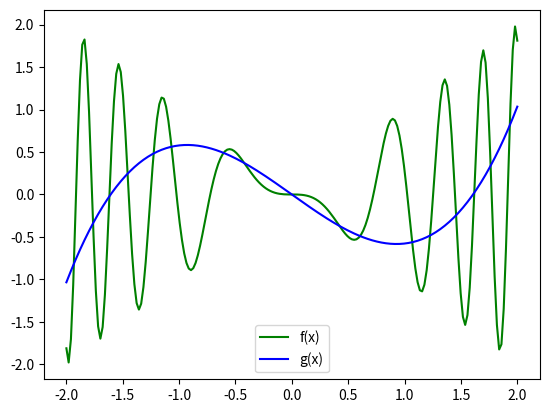

Python code for this plot:
import matplotlib.pyplot as plt
import numpy as np
from sympy import symbols
from math import *

"""
Método de interpolação para ser usado nas raízes do polinômio de Chebyshev:
"""
def diff_div(X, Y):
    # Esta cópia de Y irá mudar a cada iteração:
    Y_table = [yi for yi in Y]  

    # Sabemos que o primeiro coeficiente, a0, é sempre igual a y0, assim temos:
    coeffs = [Y[0]] + [0 for yi in Y[1:]]   
    
    n = len(coeffs)
    
    # Para cada coluna (lembrando que a 1º coluna já é dada):
    for i in range(n-1):

        # Para cada elemento da coluna (lembrando que a0 já foi calculcado):
        for j in range(n - i - 1):
            num = Y_table[j+1] - Y_table[j]
            denom = X[j+1+i] - X[j]
            Y_table[j] = num/denom

        # Como Y_table a cada "for" se torna outra coluna da tabela, lembre-se...
        # ... que sempre o primeiro elemento de uma coluna k equivale ao coeficiente ak:
        coeffs[i+1] = Y_table[0]

    return coeffs

def build_poly(X, coeffs):
    def func(x):
        sum = 0
        for i, ci in enumerate(coeffs):
            prod = ci
            # Se i = 0 o loop não itera:
            for j in range(i):
                prod *= (x - X[j])
            sum += prod
        return sum
    return func

"""
Métodos de integração e de aproximação de funções para serem utilizados em conjunco com polinômios 
de Chebyshev:
"""

def trapeze_sum(f, a, b, n):
    sum = f(a)/2 + f(b)/2
    base = (b-a)/n
    # Lembre-se que x0 = a e xn = b, por isso no seguinte loop k varia de 1 até n-1:
    for k in range(1, n):
        sum += f(a + k*base)
    area = base*sum
    return area

def aprox_coeffs(func_list, f, a, b, n):
    A = []
    B = []
    # Obs.: note que a matriz A é simétrica portanto não precisamos calcular n² integrais
    for i, fi in enumerate(func_list):
        row = []
        b_i = trapeze_sum(lambda x: f(x)*fi(x), a, b, n)
        for j, fj in enumerate(func_list):
            """
            Note que:
            (1) a_ij = ∫ fj(x)*fi(x) dx;
            (2) visto que a matriz A é simétrica e a parte acima da diagonal é calculada primeiro,
            não é necessário calcular os elementos em que i > j.
            """
            if(i <= j):
                a_ij = trapeze_sum(lambda x: fi(x)*fj(x), a, b, n)
                row.append(a_ij)
            else:
                row.append(A[j][i])
                
        B.append(b_i)
        A.append(row)
    return np.linalg.solve(A, B)

def build_aprox_func(func_list, coeffs):
    def g(x):
        return sum(ck*fk(x) for ck, fk in zip(coeffs, func_list))
    return g

"""
Dentre todos os polinômios de grau n que interpolam y = f(x) numa lista de n+1 pontos no intervalo [-1, 1],
aquele que interpola nas raízes do polinômio T_n+1(x) é o polinômio que melhor se aproxima da função y = f(x),
ou seja, esse polinômio minimiza a seguinte função erro:

    erro(P) = max|f(x)-P(x)| para -1 <= x <= 1, sendo P um polinômio

"""

def changeToCheby(f, a, b):
    def F(u):
        return f(((b-a)/2) * u + (a+b)/2)
    return F

def changeFromCheby(g, a, b):
    def G(u):
        return g((2/(b-a)) * u - (a+b)/(a-b))
    return G

def getChebyPoly(n):
    """
    Retorna o e-nésimo polinômio de chebyshev como um objeto de expressão
    da biblioteca sympy (o que é diferente e melhor que um função recursiva
    com complexidade O(2^n)).
    """
    x = symbols('x')
    t_n = 1
    T = [1, x]
    for _ in range(1, n):
        t_n = 2*T[1]*x - T[0]
        T = [T[1], t_n]
    return t_n

def getChebyPolyList(n):
    """
    Retorna a lista do n primeiros polinômios de chebyshev como objetos de expressão
    da biblioteca sympy (o que é diferente e melhor que um função recursiva com complexidade O(2^n)).
    """
    x = symbols('x')
    t_n = 1
    T = [1, x]
    for i in range(2, n):
        t_n = 2*T[i-1]*x - T[i-2]
        T.append(t_n)
    return T

def chebyRoots(n):
    """
    Retorna as n raízes do e-nésimo polinômio de chebyshev.
    """
    roots = []
    for k in range(1, n+1):
        x_k = cos((2*k-1)*pi/(2*n))
        roots.append(x_k)
    return roots

def stringToFunc(string):
    def f(x):
        return eval(string)
    return f


if __name__ == '__main__':

    # # Exemplo 01:

    # def f(x):
    #     return x * sin(-6 * x**2)

    # a = -1
    # b = 1

    # n = 4
    # X = chebyRoots(n+1)
    # Y = [f(xi) for xi in X]

    # coeffs = diff_div(X,Y)
    # p = build_poly(X, coeffs)

    # t = np.linspace(-1, 1, 200)
    # ft = [f(ti) for ti in t]
    # pt = [p(ti) for ti in t]

    # plt.plot(t, ft, color = "green", label = "f(x)")
    # plt.plot(t, pt, color = "blue", label = "g(x)")
    # plt.legend()
    # plt.savefig("Exemplo01.png")
    # plt.close()

    # Exemplo 02:

    # def f(x):
    #     return x * sin(-6 * x**2)

    # a = -1
    # b = 1
    # n = 256
    # num_poly_cheb = 6

    # x = symbols('x')
    # T = getChebyPolyList(num_poly_cheb)
    # for i in range(0, len(T)):
    #     T[i] = stringToFunc(str(T[i]))

    # coeffs = aprox_coeffs(T, f, a, b, n)
    # for ck in coeffs: 
    #     print(f"{ck},")

    # g = build_aprox_func(T, coeffs)
    # values = [-0.448, 0.205, 0.518]

    # for xi in values:
    #     print(f"{g(xi)},")

    # n = 512
    # print(trapeze_sum(lambda x: (f(x)-g(x))**2, a, b, n))

    # Exemplo03 (tentanto fazer mudança de variável):

    def f(x):
        return x * sin(-6 * x**2)

    a = -1
    b = 1

    f_cheby = changeToCheby(f, a, b)

    n = 4
    X = chebyRoots(n+1)
    Y = [f_cheby(xi) for xi in X]

    coeffs = diff_div(X,Y)
    p = build_poly(X, coeffs)

    g = changeFromCheby(p, -2, 2)

    t = np.linspace(-2, 2, 200)
    ft = [f(ti) for ti in t]
    gt = [g(ti) for ti in t]

    plt.plot(t, ft, color = "green", label = "f(x)")
    plt.plot(t, gt, color = "blue", label = "g(x)")
    plt.legend()
    plt.savefig("cheby.png")
    plt.close()
